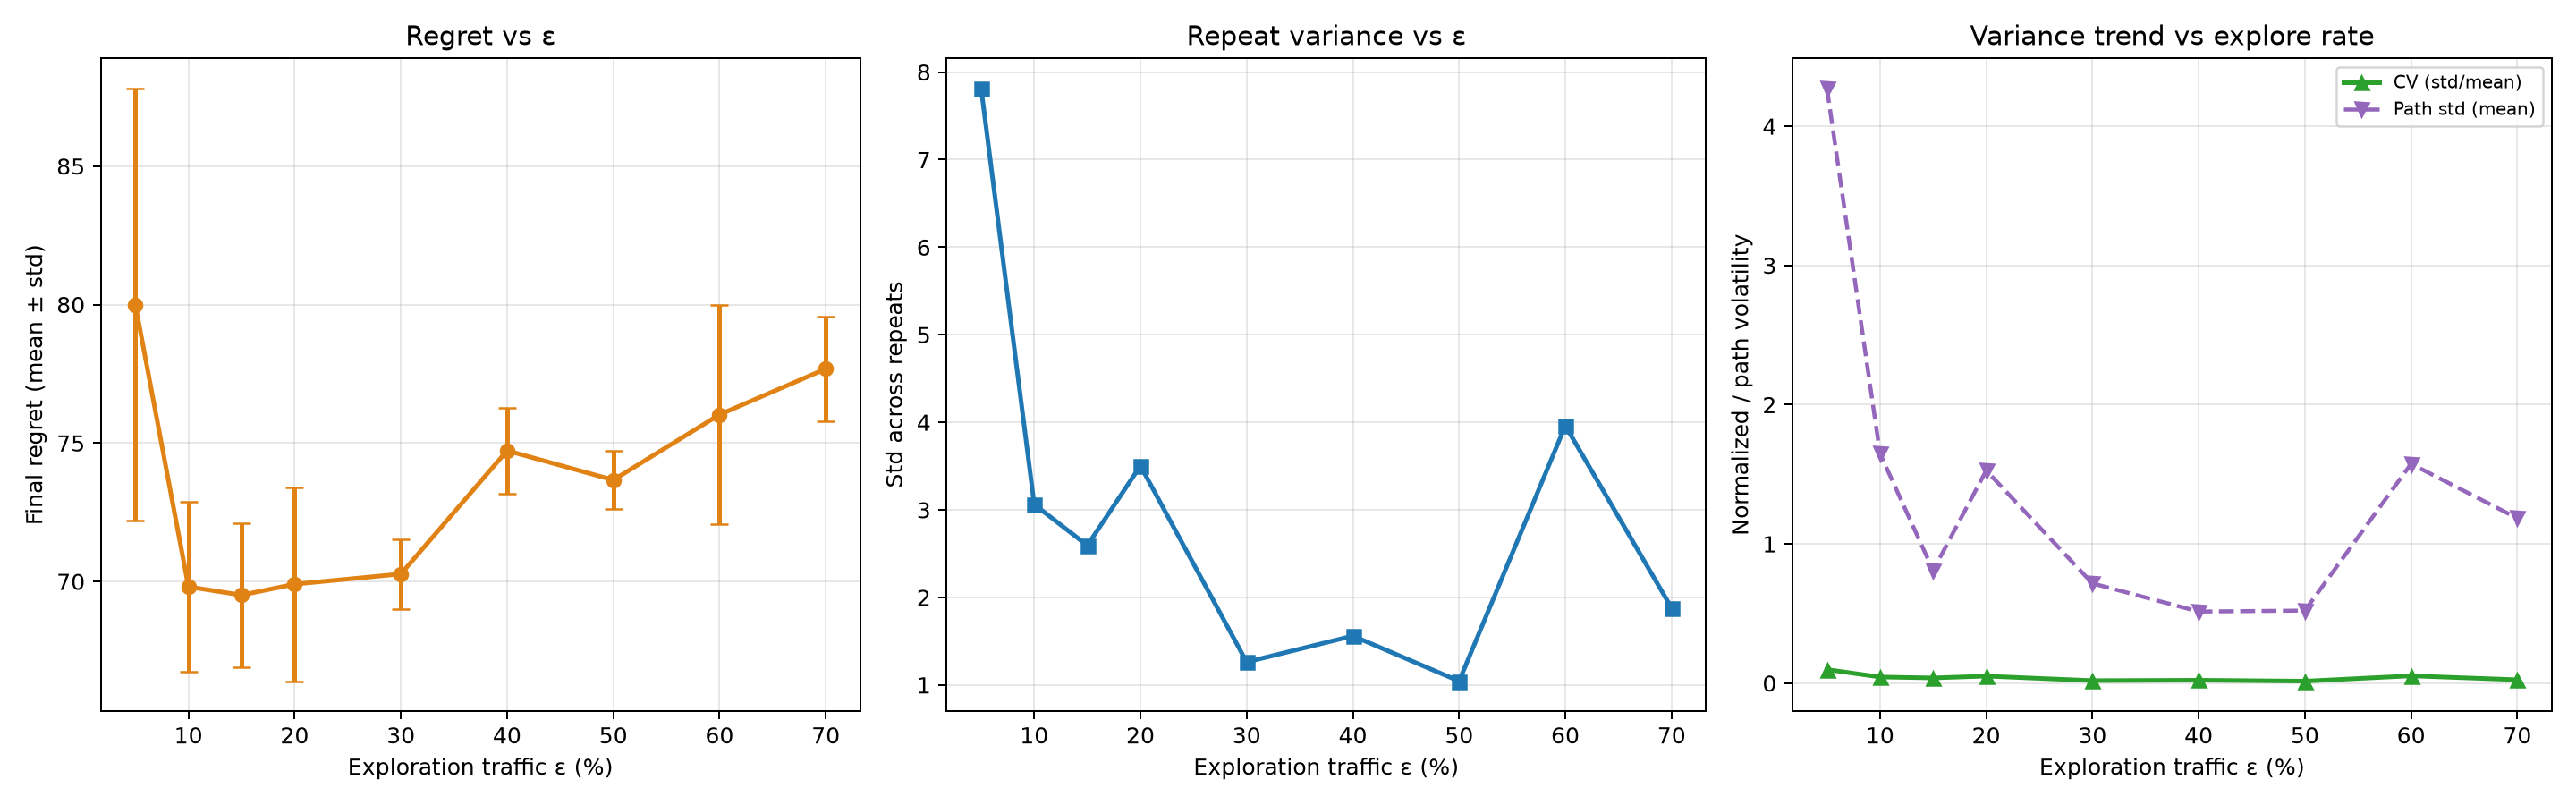

The data file committed next to this chart (first rows):
config_id, epsilon, explore_traffic_ratio, expected_explore_batches, n_batches, final_regret_mean, final_regret_std, final_regret_cv, path_cumregret_std_mean, incremental_regret_var_mean, n_repeats
epsilon=0.05, 0.05, 0.05, 30.0, 600, 80, 7.817, 0.09771, 4.273, 0.009604, 3
epsilon=0.1, 0.1, 0.1, 60.0, 600, 69.81, 3.062, 0.04386, 1.649, 0.007124, 3
epsilon=0.15, 0.15, 0.15, 90.0, 600, 69.51, 2.594, 0.03732, 0.8092, 0.006555, 3
epsilon=0.2, 0.2, 0.2, 120.0, 600, 69.9, 3.503, 0.05012, 1.527, 0.0072, 3
epsilon=0.3, 0.3, 0.3, 180.0, 600, 70.27, 1.261, 0.01795, 0.7161, 0.007696, 3
epsilon=0.4, 0.4, 0.4, 240.0, 600, 74.72, 1.56, 0.02088, 0.5142, 0.008266, 3
epsilon=0.5, 0.5, 0.5, 300.0, 600, 73.67, 1.043, 0.01416, 0.5211, 0.008909, 3
epsilon=0.6, 0.6, 0.6, 360.0, 600, 76.03, 3.961, 0.0521, 1.575, 0.009264, 3
epsilon=0.7, 0.7, 0.7, 420.0, 600, 77.68, 1.88, 0.02421, 1.185, 0.01013, 3
